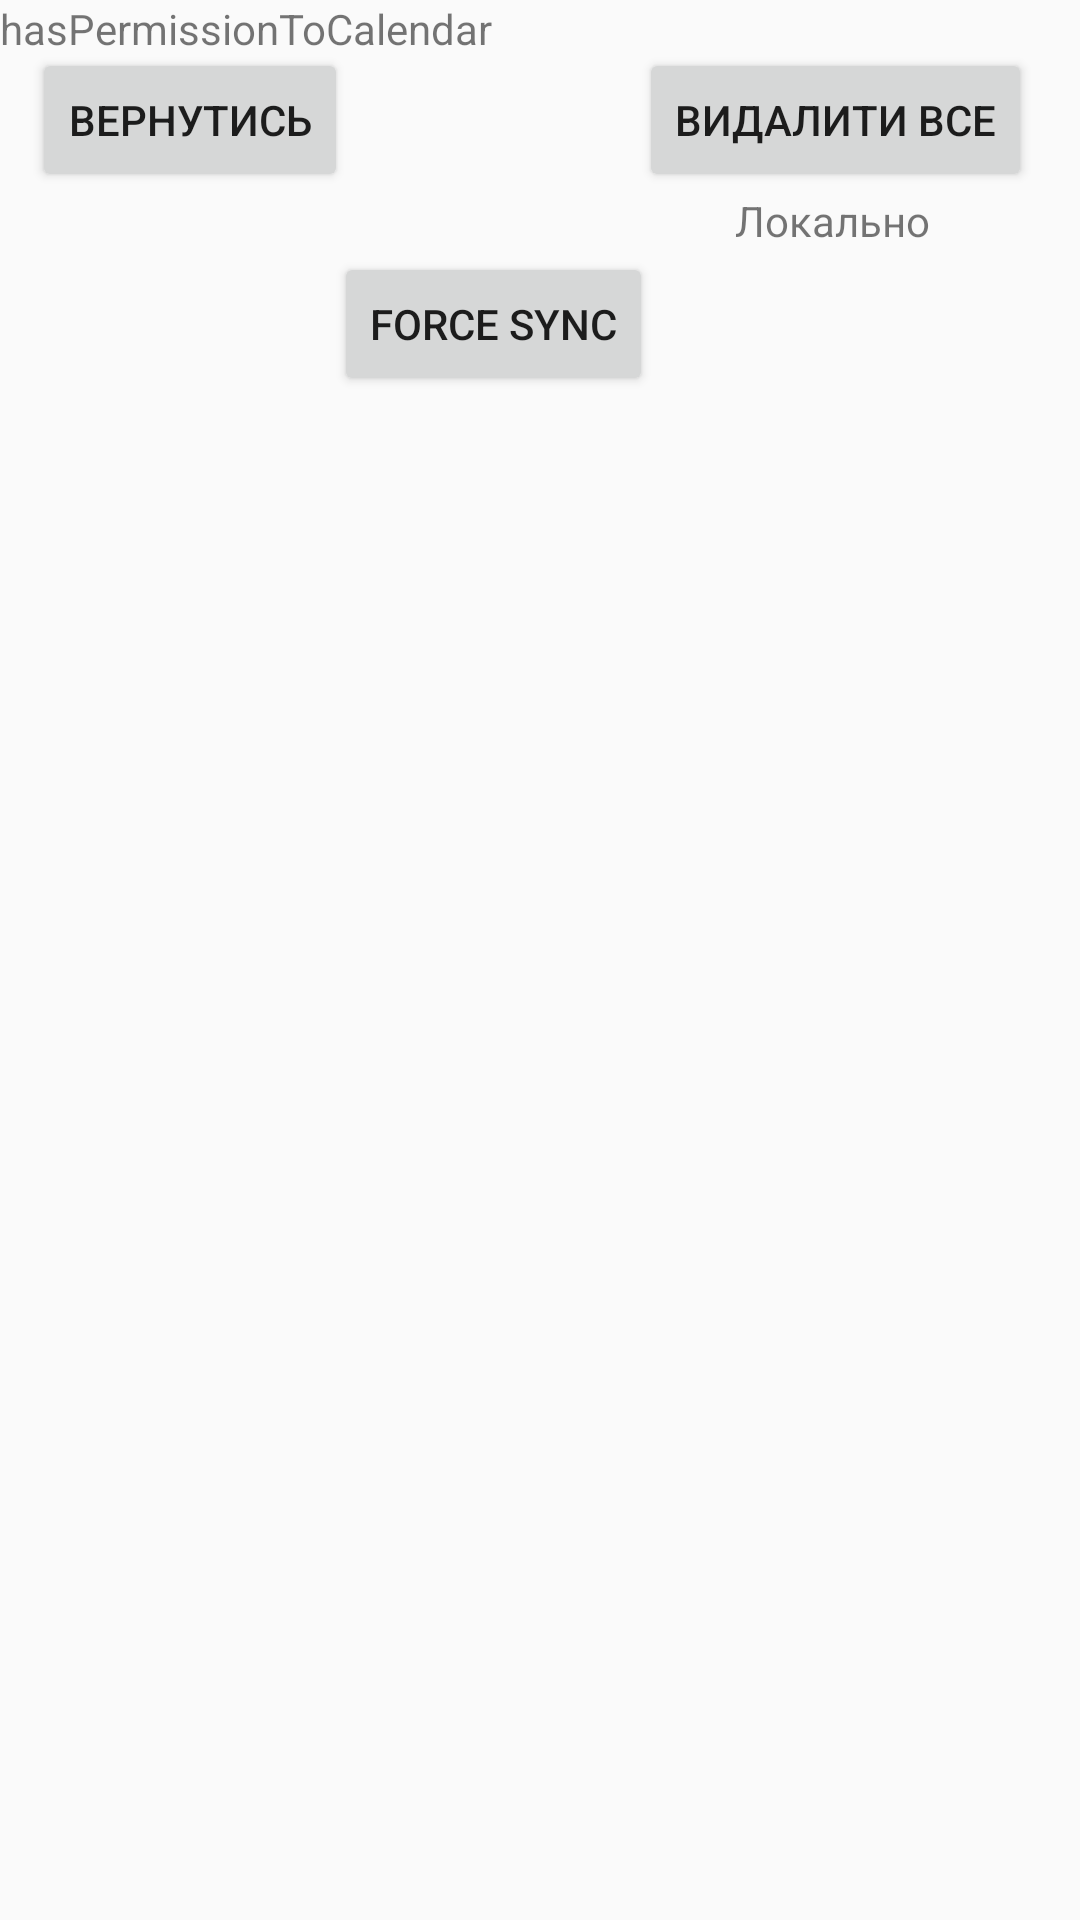

Here is an Android app screen rendered from its layout file. Give the layout XML and the strings, colors and styles it references.
<!-- AndroidManifest.xml: application theme Theme.Kappa -->
<!-- res/layout/activity_reminders.xml -->
<?xml version="1.0" encoding="utf-8"?>
<androidx.constraintlayout.widget.ConstraintLayout xmlns:android="http://schemas.android.com/apk/res/android"
    xmlns:app="http://schemas.android.com/apk/res-auto"
    xmlns:tools="http://schemas.android.com/tools"
    android:layout_width="match_parent"
    android:layout_height="match_parent">

    <TextView
        android:id="@+id/textView4"
        android:layout_width="wrap_content"
        android:layout_height="wrap_content"
        android:text="hasPermissionToCalendar" />

    <ListView
        android:id="@+id/reminderList"
        android:layout_width="313dp"
        android:layout_height="394dp"
        android:layout_marginTop="36dp"
        android:padding="16dp"
        app:layout_constraintEnd_toEndOf="parent"
        app:layout_constraintStart_toStartOf="parent"
        app:layout_constraintTop_toBottomOf="@+id/btnToSync" />

    <Button
        android:id="@+id/goToMain"
        android:layout_width="wrap_content"
        android:layout_height="wrap_content"
        android:layout_marginTop="16dp"
        android:text="вернутись"
        app:layout_constraintEnd_toStartOf="@+id/btnDeleteAll"
        app:layout_constraintHorizontal_bias="0.1"
        app:layout_constraintStart_toStartOf="parent"
        app:layout_constraintTop_toTopOf="parent" />

    <Button
        android:id="@+id/btnDeleteAll"
        android:layout_width="wrap_content"
        android:layout_height="wrap_content"
        android:layout_marginTop="16dp"
        android:layout_marginEnd="16dp"
        android:text="видалити все"
        app:layout_constraintEnd_toEndOf="parent"
        app:layout_constraintTop_toTopOf="parent" />

    <Button
        android:id="@+id/btnToSync"
        android:layout_width="wrap_content"
        android:layout_height="wrap_content"
        android:layout_marginTop="20dp"
        android:text="force sync"
        app:layout_constraintEnd_toStartOf="@+id/btnDeleteAll"
        app:layout_constraintHorizontal_bias="0.509"
        app:layout_constraintStart_toEndOf="@+id/goToMain"
        app:layout_constraintTop_toBottomOf="@+id/goToMain" />

    <TextView
        android:id="@+id/textView3"
        android:layout_width="wrap_content"
        android:layout_height="wrap_content"
        android:text="Локально"
        app:layout_constraintEnd_toEndOf="@+id/btnDeleteAll"
        app:layout_constraintHorizontal_bias="0.484"
        app:layout_constraintStart_toStartOf="@+id/btnDeleteAll"
        app:layout_constraintTop_toBottomOf="@+id/btnDeleteAll" />

</androidx.constraintlayout.widget.ConstraintLayout>
<!-- resources referenced by this layout -->
<resources>
  <style name="Theme.Kappa" parent="Theme.AppCompat.Light.NoActionBar">
          
          <item name="colorPrimary">@color/purple_500</item>
          <item name="colorPrimaryVariant">@color/purple_700</item>
          <item name="colorOnPrimary">@color/white</item>
          
          <item name="colorSecondary">@color/teal_200</item>
          <item name="colorSecondaryVariant">@color/teal_700</item>
          <item name="colorOnSecondary">@color/black</item>
          
          <item name="android:statusBarColor">?attr/colorPrimaryVariant</item>
          
      </style>
  <!-- not gathered from this repository: default colours our renderer supplied (Android Studio template values) -->
  <color name="purple_500">#FF6200EE</color>
  <color name="purple_700">#FF3700B3</color>
  <color name="teal_200">#FF03DAC5</color>
  <color name="teal_700">#FF018786</color>
  <color name="black">#FF000000</color>
  <color name="white">#FFFFFFFF</color>
</resources>
